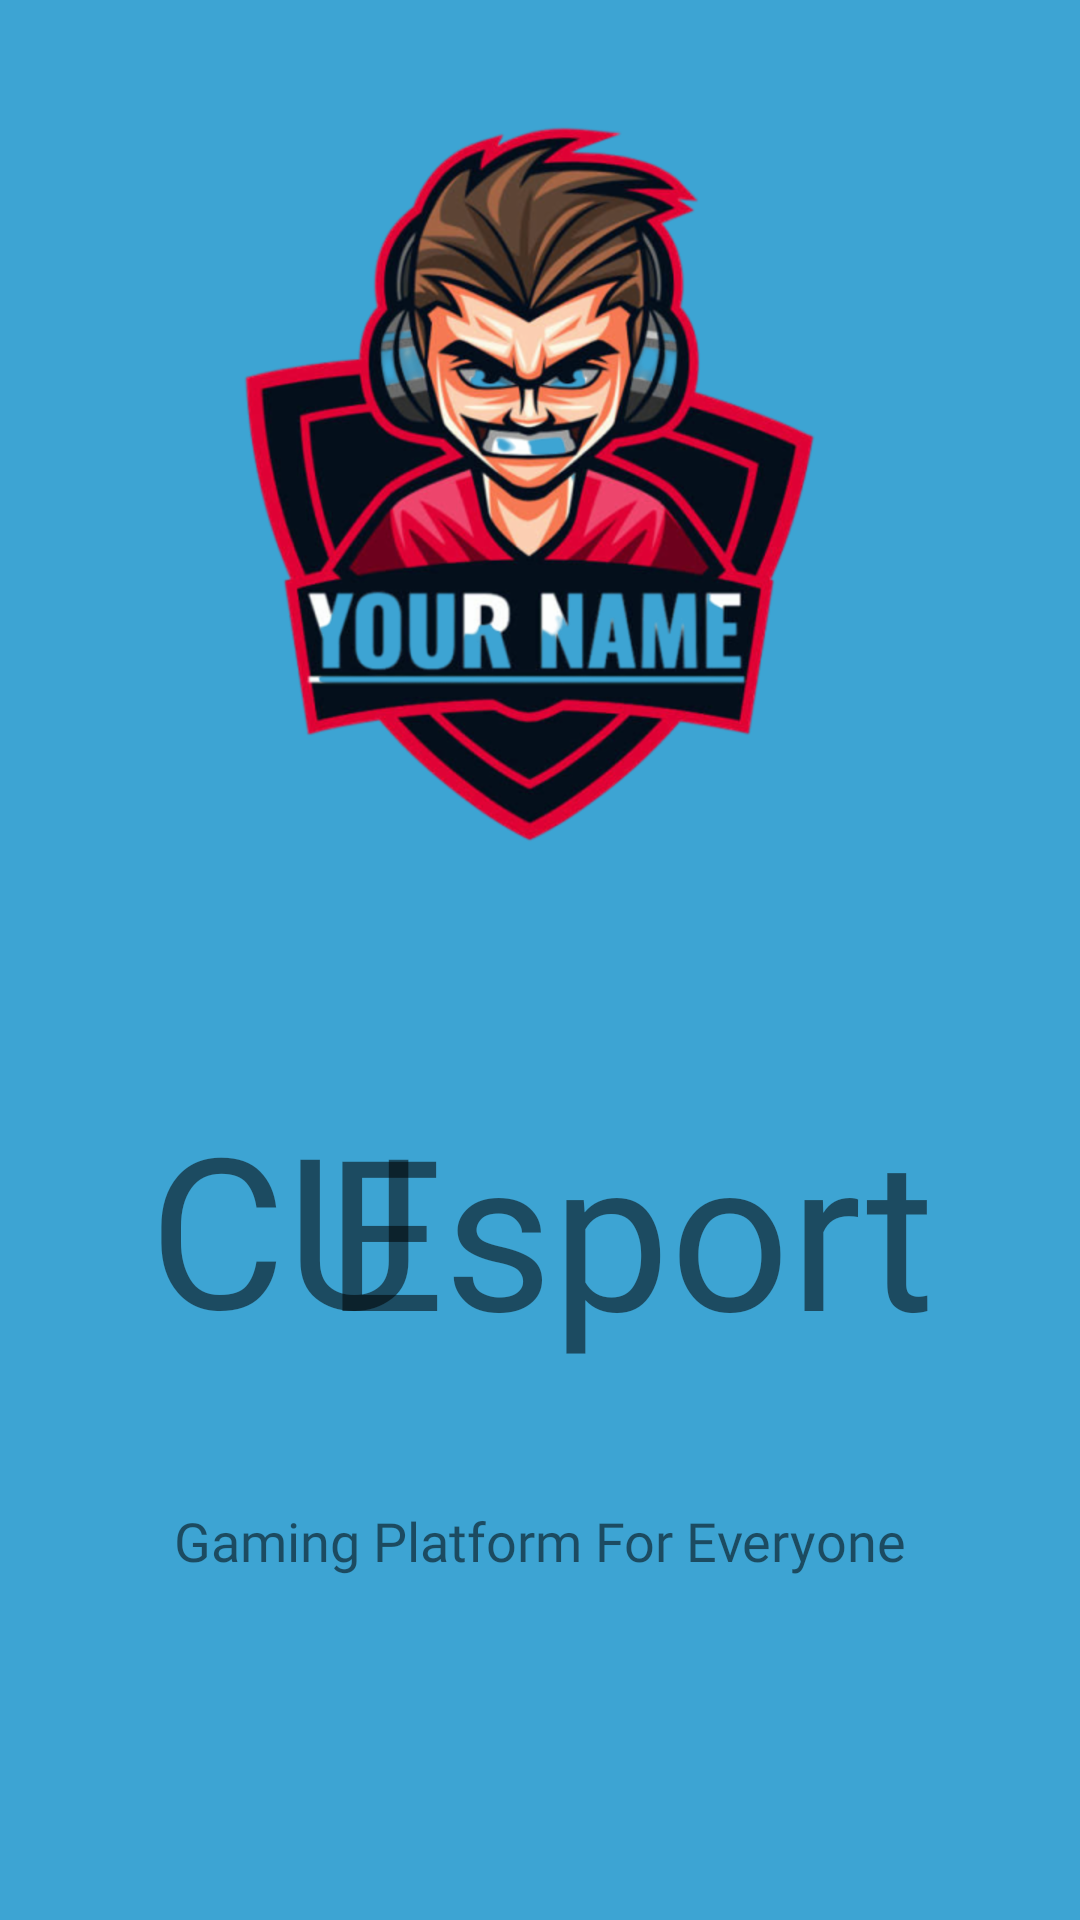

Android layout source for this screen:
<!-- AndroidManifest.xml: application theme AppTheme -->
<!-- res/layout/activity_main.xml -->
<?xml version="1.0" encoding="utf-8"?>
<androidx.constraintlayout.widget.ConstraintLayout xmlns:android="http://schemas.android.com/apk/res/android"
    xmlns:app="http://schemas.android.com/apk/res-auto"
    xmlns:tools="http://schemas.android.com/tools"
    android:layout_width="match_parent"
    android:layout_height="match_parent"
    tools:context=".MainActivity"
    android:theme="@style/Theme.AppCompat.Light.NoActionBar"
    android:background="#3DA4D3">

    <ImageView
        android:id="@+id/imageView"
        android:layout_width="0dp"
        android:layout_height="wrap_content"
        android:layout_marginStart="10dp"
        android:layout_marginEnd="10dp"
        android:layout_marginBottom="20dp"
        android:contentDescription="@string/todo"
        android:src="@drawable/logo"
        app:layout_constraintBottom_toTopOf="@+id/textView5"
        app:layout_constraintEnd_toEndOf="parent"
        app:layout_constraintHorizontal_bias="1.0"
        app:layout_constraintStart_toStartOf="parent"
        app:layout_constraintTop_toTopOf="parent"
        app:layout_constraintVertical_bias="0.346" />

    <TextView
        android:id="@+id/textView2"
        android:layout_width="wrap_content"
        android:layout_height="wrap_content"
        android:fontFamily="@font/antic"
        android:text="@string/gaming_platform_for_everyone"
        android:textAlignment="center"
        android:textSize="18sp"
        app:layout_constraintBottom_toBottomOf="parent"
        app:layout_constraintEnd_toEndOf="parent"
        app:layout_constraintHorizontal_bias="0.497"
        app:layout_constraintStart_toStartOf="parent"
        app:layout_constraintTop_toBottomOf="@+id/textView5"
        app:layout_constraintVertical_bias="0.164" />

    <TextView
        android:id="@+id/textView5"
        android:layout_width="221dp"
        android:layout_height="116dp"
        android:fontFamily="@font/bangers"
        android:text="@string/esportz"
        android:textAlignment="center"
        android:textSize="70sp"
        app:layout_constraintBottom_toBottomOf="parent"
        app:layout_constraintEnd_toEndOf="parent"
        app:layout_constraintHorizontal_bias="0.717"
        app:layout_constraintStart_toStartOf="parent"
        app:layout_constraintTop_toTopOf="parent"
        app:layout_constraintVertical_bias="0.693" />

    <TextView
        android:id="@+id/textView3"
        android:layout_width="134dp"
        android:layout_height="117dp"
        android:layout_marginStart="28dp"
        android:layout_marginEnd="28dp"
        android:fontFamily="@font/bangers"
        android:text="@string/cu"
        android:textAlignment="center"
        android:textSize="70sp"
        app:layout_constraintBottom_toBottomOf="parent"
        app:layout_constraintEnd_toEndOf="parent"
        app:layout_constraintHorizontal_bias="0.0"
        app:layout_constraintStart_toStartOf="parent"
        app:layout_constraintTop_toTopOf="parent"
        app:layout_constraintVertical_bias="0.693" />


</androidx.constraintlayout.widget.ConstraintLayout>
<!-- resources referenced by this layout -->
<resources>
  <!-- drawable logo: png bitmap (drawable-hdpi, 155816 bytes) -->
  <string name="cu">CU</string>
  <string name="esportz">Esportz</string>
  <string name="gaming_platform_for_everyone">Gaming Platform For Everyone</string>
  <string name="todo">TODO</string>
  <style name="AppTheme" parent="Theme.AppCompat.Light.NoActionBar">
          
          <item name="colorPrimary">@color/colorPrimary</item>
          <item name="colorPrimaryDark">@color/colorPrimaryDark</item>
          <item name="colorAccent">@color/colorAccent</item>
          <item name="windowActionBar">false</item>
          <item name="windowNoTitle">true</item>
  
      </style>
  <color name="colorPrimary">#6200EE</color>
  <color name="colorPrimaryDark">#3700B3</color>
  <color name="colorAccent">#03DAC5</color>
</resources>
